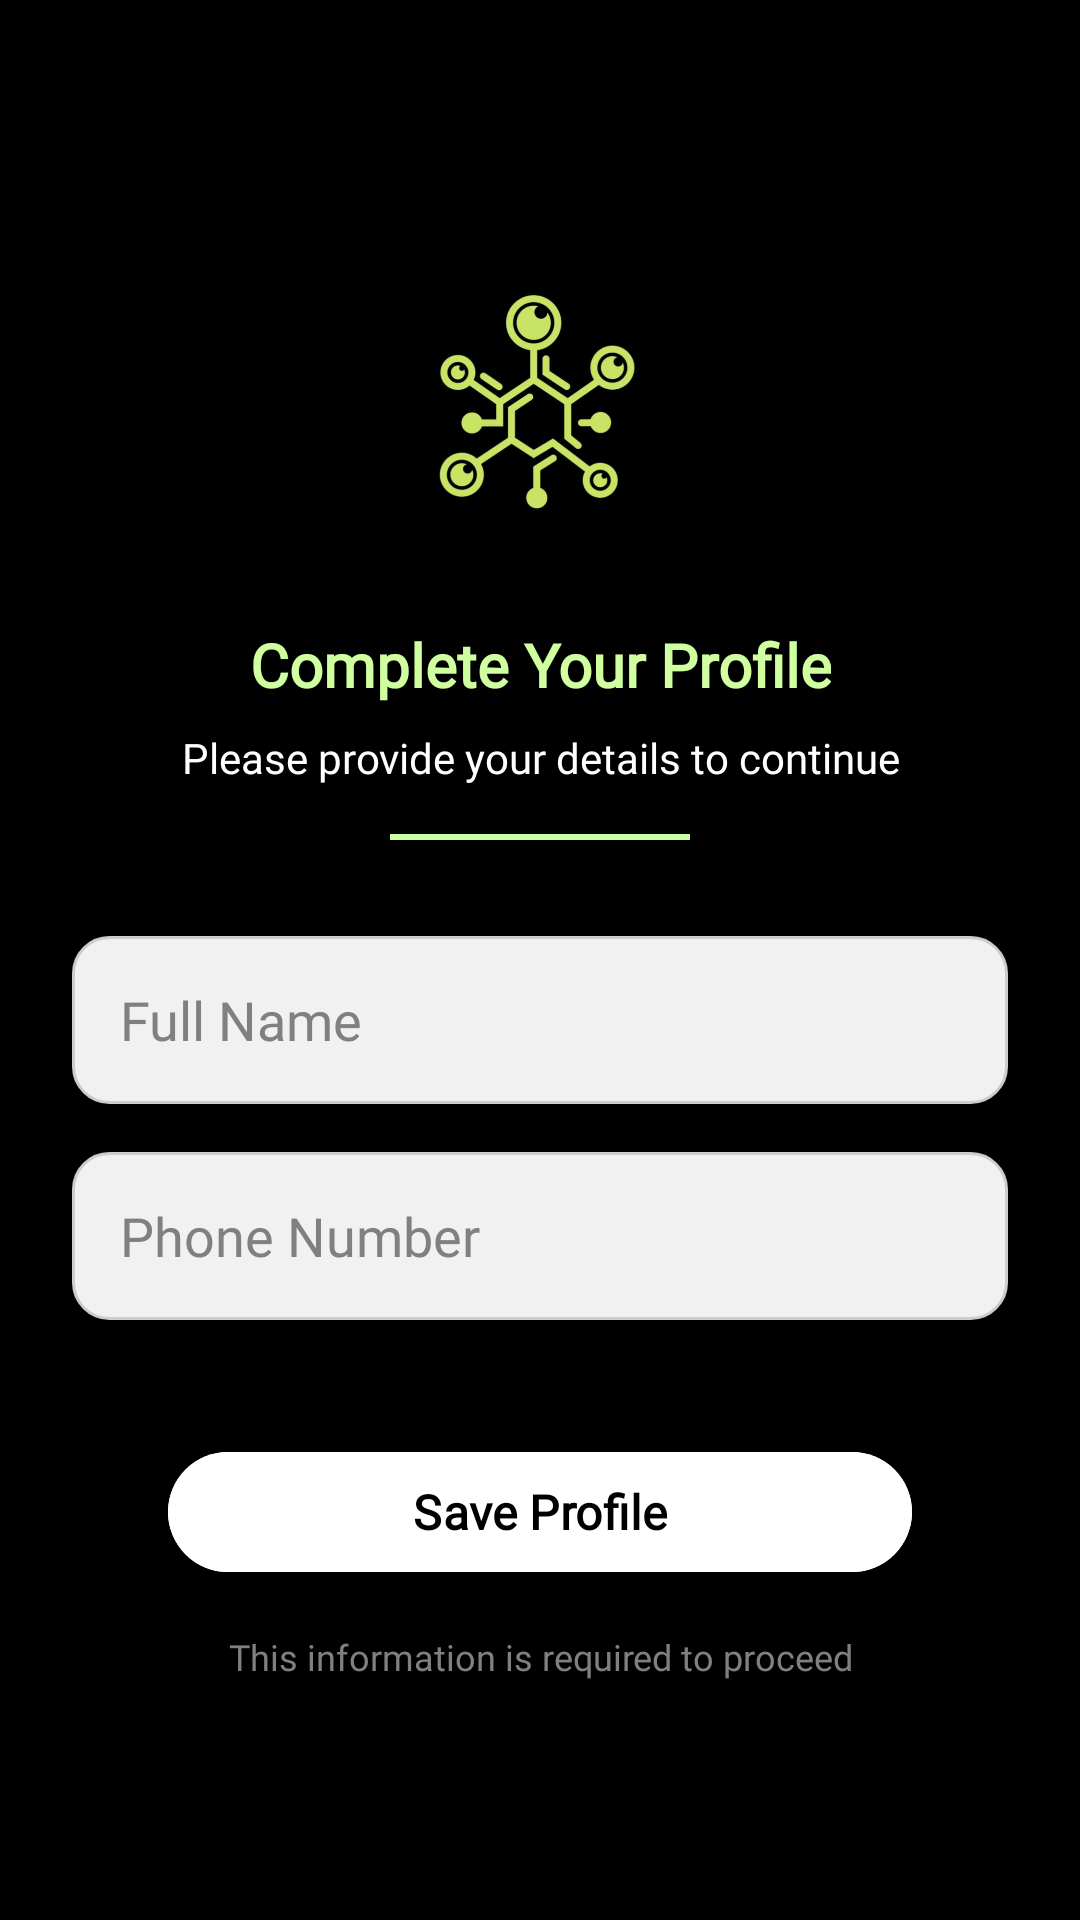

The Android layout XML behind this screen, and the referenced resources:
<!-- AndroidManifest.xml: application theme Theme.CarboMetricNew -->
<!-- res/layout/activity_next_details_form.xml -->
<?xml version="1.0" encoding="utf-8"?>
<ScrollView xmlns:android="http://schemas.android.com/apk/res/android"
    android:layout_width="match_parent"
    android:layout_height="match_parent"
    xmlns:app="http://schemas.android.com/apk/res-auto"
    android:background="#000000"
    android:padding="24dp">

    <LinearLayout
        android:layout_width="match_parent"
        android:layout_height="wrap_content"
        android:orientation="vertical"
        android:gravity="center_horizontal">

        
        <ImageView
            android:layout_width="96dp"
            android:layout_height="96dp"
            android:layout_marginTop="64dp"
            android:src="@drawable/applogo"
            android:contentDescription="App Logo" />

        
        <TextView
            android:layout_width="wrap_content"
            android:layout_height="wrap_content"
            android:text="Complete Your Profile"
            android:textColor="#D0FFA0"
            android:textSize="20sp"
            android:textStyle="bold"
            android:layout_marginTop="24dp"
            android:gravity="center"
            android:fontFamily="@font/manrope_light"/>

        <TextView
            android:layout_width="wrap_content"
            android:layout_height="wrap_content"
            android:text="Please provide your details to continue"
            android:textColor="#FFFFFF"
            android:textSize="14sp"
            android:layout_marginTop="8dp"
            android:gravity="center"
            android:fontFamily="@font/manrope_light"/>

        <View
            android:layout_width="100dp"
            android:layout_height="2dp"
            android:background="#CBFF9F"
            android:layout_marginTop="16dp" />

        
        <EditText
            android:id="@+id/etName"
            android:layout_width="match_parent"
            android:layout_height="56dp"
            android:layout_marginTop="32dp"
            android:hint="Full Name"
            android:inputType="textPersonName|textCapWords"
            android:textColor="#000000"
            android:textColorHint="#808080"
            android:background="@drawable/edit_text_bg"
            android:paddingHorizontal="16dp"
            android:fontFamily="@font/manrope_light"
            android:maxLines="1"
            android:imeOptions="actionNext"/>

        
        <EditText
            android:id="@+id/etPhone"
            android:layout_width="match_parent"
            android:layout_height="56dp"
            android:layout_marginTop="16dp"
            android:hint="Phone Number"
            android:inputType="phone"
            android:textColor="#000000"
            android:textColorHint="#808080"
            android:background="@drawable/edit_text_bg"
            android:paddingHorizontal="16dp"
            android:fontFamily="@font/manrope_light"
            android:maxLines="1"
            android:imeOptions="actionDone"/>

        
        <com.google.android.material.button.MaterialButton
            android:id="@+id/btnSaveProfile"
            android:layout_width="match_parent"
            android:layout_height="48dp"
            android:layout_marginTop="40dp"
            android:layout_marginHorizontal="32dp"
            android:backgroundTint="#FFFFFF"
            android:elevation="2dp"
            android:fontFamily="@font/manrope_light"
            android:text="Save Profile"
            android:textColor="#000000"
            android:textSize="16sp"
            android:textStyle="bold"
            app:backgroundTint="@null" />

        
        <TextView
            android:layout_width="wrap_content"
            android:layout_height="wrap_content"
            android:text="This information is required to proceed"
            android:textColor="#808080"
            android:textSize="12sp"
            android:layout_marginTop="16dp"
            android:gravity="center"
            android:fontFamily="@font/manrope_light"/>

    </LinearLayout>
</ScrollView>
<!-- resources referenced by this layout -->
<resources>
  <!-- drawable applogo: png bitmap (drawable, 21453 bytes) -->
  <!-- drawable edit_text_bg (drawable) -->
  <?xml version="1.0" encoding="utf-8"?>
  <shape xmlns:android="http://schemas.android.com/apk/res/android">
      <solid android:color="#F1F1F1" />
      <corners android:radius="12dp" />
      <stroke
          android:width="1dp"
          android:color="#CCCCCC" />
  </shape>
  <style name="Theme.CarboMetricNew" parent="Base.Theme.CarboMetricNew" />
  <style name="Base.Theme.CarboMetricNew" parent="Theme.Material3.DayNight.NoActionBar">
          
      </style>
</resources>
